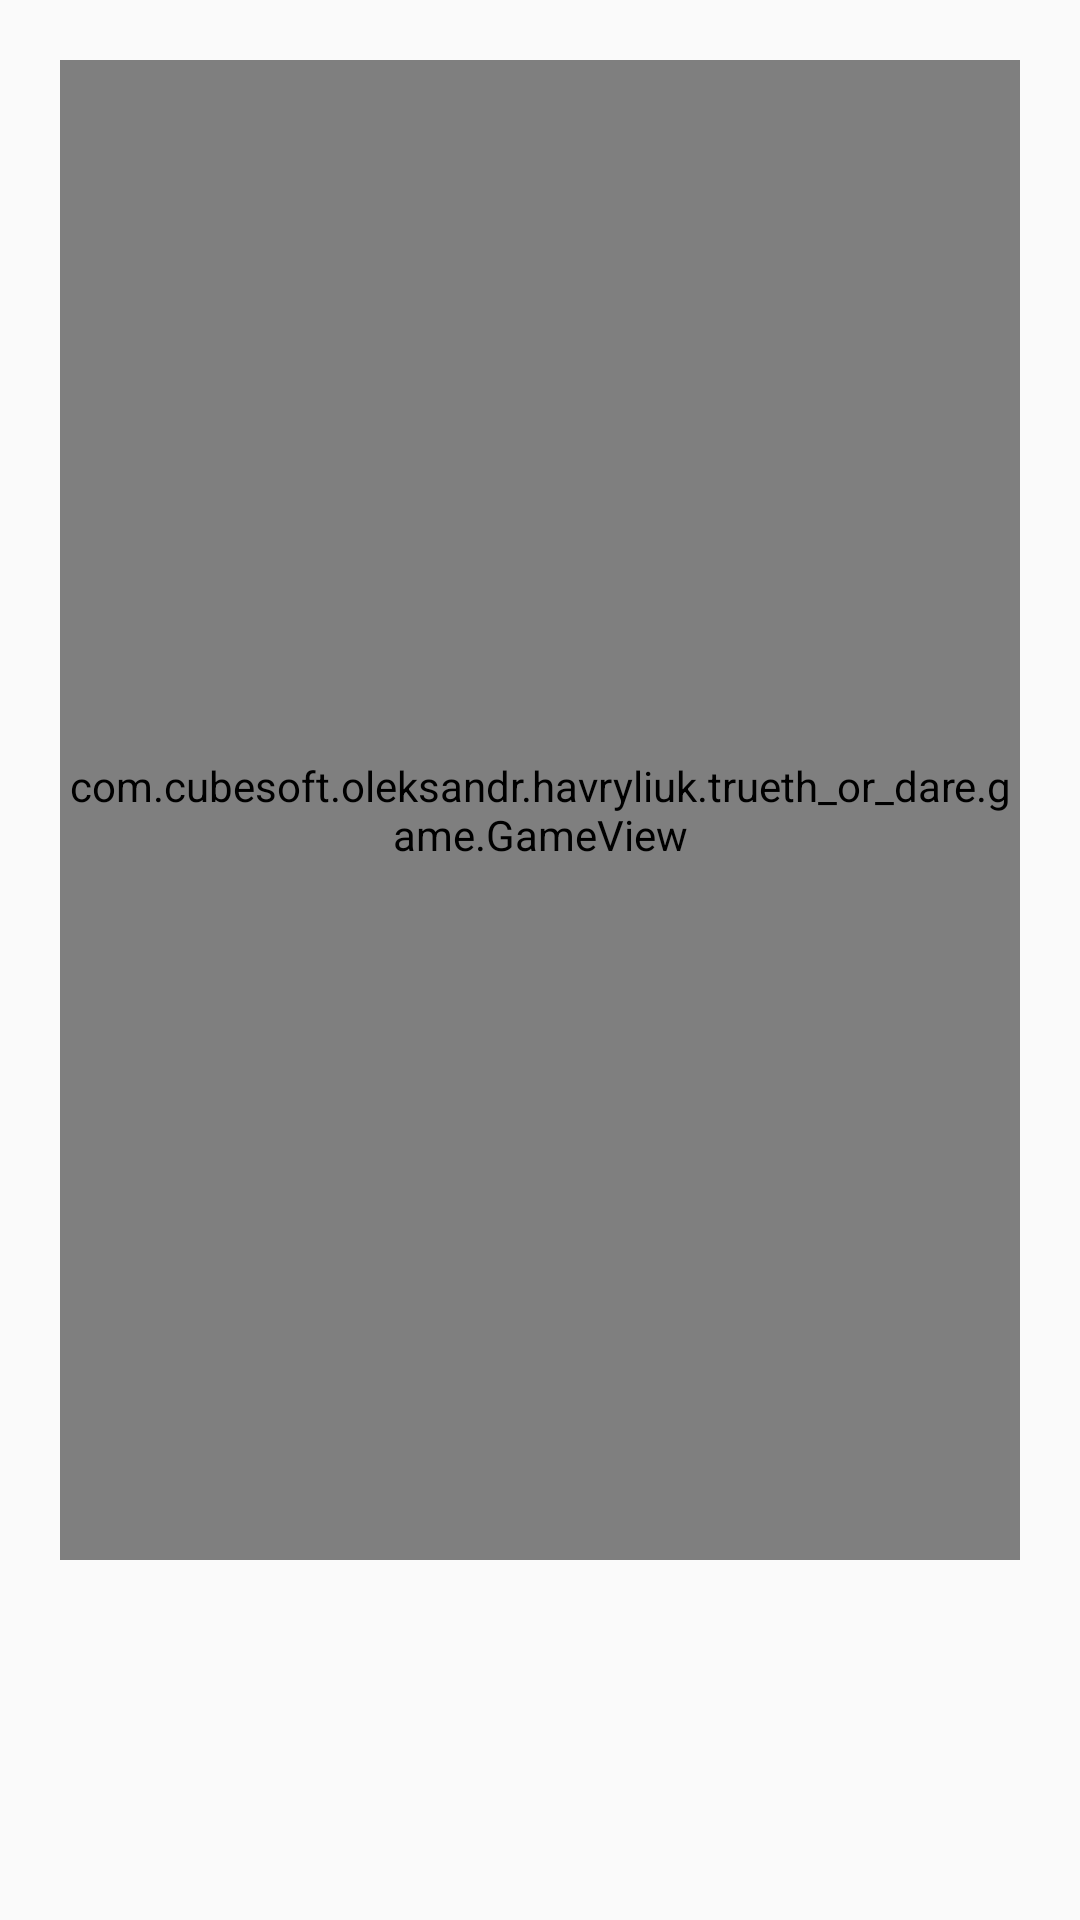

The Android layout XML behind this screen, and the referenced resources:
<!-- AndroidManifest.xml: application theme AppTheme -->
<!-- res/layout/activity_main.xml -->
<?xml version="1.0" encoding="utf-8"?>
<LinearLayout
        xmlns:android="http://schemas.android.com/apk/res/android"
        xmlns:tools="http://schemas.android.com/tools"
        xmlns:app="http://schemas.android.com/apk/res-auto"
        android:layout_width="match_parent"
        android:layout_height="match_parent"
        tools:context=".MainActivity"
        android:orientation="vertical">

    <RelativeLayout
            android:layout_margin="20dp"
            android:layout_width="match_parent"
            android:layout_height="wrap_content">

        <com.cubesoft.oleksandr.havryliuk.trueth_or_dare.game.GameView
                android:id="@+id/game_view"
                android:layout_width="match_parent"
                android:layout_height="500dp"
        />

    </RelativeLayout>

    <LinearLayout
            android:layout_marginTop="100dp"
            android:layout_width="match_parent"
            android:layout_height="wrap_content"
            android:orientation="horizontal">

        <ImageView
                android:layout_weight="7"
                android:id="@+id/edit_player_button"
                android:layout_width="wrap_content"
                android:layout_height="wrap_content"
                android:src="@drawable/ic_x_button"
                android:onClick="editPlayers"
                android:clickable="true"
                android:padding="@dimen/default_dimen"
        />

        <ImageView
                android:layout_weight="7"
                android:id="@+id/info_button"
                android:layout_width="wrap_content"
                android:layout_height="wrap_content"
                android:clickable="true"
                android:onClick="onSpin"
                android:src="@drawable/ic_arrow_back"
                android:padding="@dimen/default_dimen"
        />

        <ImageView
                android:layout_weight="7"
                android:id="@+id/exit_button"
                android:layout_width="wrap_content"
                android:layout_height="wrap_content"
                android:src="@drawable/ic_x_button"
                android:padding="@dimen/default_dimen"
        />

    </LinearLayout>

</LinearLayout>
<!-- resources referenced by this layout -->
<resources>
  <dimen name="default_dimen">10dp</dimen>
  <!-- drawable ic_arrow_back (drawable) -->
  <vector xmlns:android="http://schemas.android.com/apk/res/android"
          android:width="24dp"
          android:height="24dp"
          android:viewportWidth="24.0"
          android:viewportHeight="24.0">
      <path
          android:fillColor="#006BB1"
          android:pathData="M20,11H7.83l5.59,-5.59L12,4l-8,8 8,8 1.41,-1.41L7.83,13H20v-2z"/>
  </vector>
  <!-- drawable ic_x_button (drawable) -->
  <vector android:height="24dp" android:viewportHeight="512"
      android:viewportWidth="512" android:width="24dp" xmlns:android="http://schemas.android.com/apk/res/android">
      <path android:fillColor="#006BB1" android:pathData="M256,256m-256,0a256,256 0,1 1,512 0a256,256 0,1 1,-512 0"/>
      <path android:fillColor="#0162A2" android:pathData="M510.28,285.304L367.912,142.936L150.248,368.608l140.928,140.928C406.352,493.696 497.056,401.288 510.28,285.304z"/>
      <path android:fillColor="#FFFFFF" android:pathData="M354.376,371.536c-5.12,0 -10.232,-1.952 -14.144,-5.856L146.408,171.848c-7.816,-7.816 -7.816,-20.472 0,-28.28s20.472,-7.816 28.28,0L368.52,337.4c7.816,7.816 7.816,20.472 0,28.28C364.608,369.584 359.496,371.536 354.376,371.536z"/>
      <path android:fillColor="#FFFFFF" android:pathData="M160.544,371.536c-5.12,0 -10.232,-1.952 -14.144,-5.856c-7.816,-7.816 -7.816,-20.472 0,-28.28l193.832,-193.832c7.816,-7.816 20.472,-7.816 28.28,0s7.816,20.472 0,28.28L174.688,365.68C170.784,369.584 165.664,371.536 160.544,371.536z"/>
  </vector>
  <style name="AppTheme" parent="Theme.AppCompat.Light.NoActionBar">
          
          <item name="colorPrimary">@color/colorPrimary</item>
          <item name="colorPrimaryDark">@color/colorPrimaryDark</item>
          <item name="colorAccent">@color/colorAccent</item>
      </style>
  <color name="colorPrimary">#008577</color>
  <color name="colorPrimaryDark">#00574B</color>
  <color name="colorAccent">#006BB1</color>
</resources>
